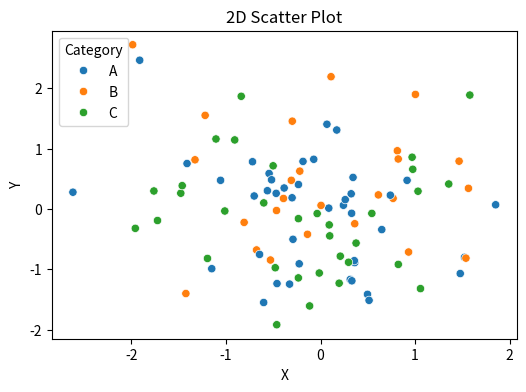

This figure's Python source:
# Visualize the n-dimensional data using Scatter plots.
import numpy as np
import pandas as pd
import seaborn as sns
import matplotlib.pyplot as plt

np.random.seed(42)  # Ensures reproducibility
n = 100
data = pd.DataFrame({
  'X': np.random.normal(0, 1, n),
  'Y': np.random.normal(0, 1, n),
  'Z': np.random.normal(0, 1, n),
  'Category': np.random.choice(['A', 'B', 'C'], n)
})

print(data)

def scatter_plot():
  plt.figure(figsize=(6, 4))
  sns.scatterplot(data=data, x='X', y='Y', hue='Category')
  plt.title("2D Scatter Plot")
  plt.show()

scatter_plot()

# --------------------------------------------------------------------------------

# Write a program to implement Hill Climbing Algorithm.
import random

def objective_function(x):
  return -x ** 2 + 5

def hill_climbing(start_x, step_size, max_iterations):
  current_x = start_x
  current_score = objective_function(current_x)

  for i in range(max_iterations):
    new_x = current_x + random.uniform(-step_size, step_size)
    new_score = objective_function(new_x)

    print(f"Iteration {i + 1}: x = {current_x:.4f}, f(x) = {current_score:.4f}")

    if new_score > current_score:
      current_x = new_x
      current_score = new_score
    else:
      pass
  
  print("\nFinal Solution:")
  print(f"x = {current_x:.4f}, f(x) = {current_score:.4f}")
  return current_x, current_score

best_x, best_score = hill_climbing(start_x=0.1, step_size=0.05, max_iterations=5)



# import numpy as np
# import matplotlib.pyplot as plt
# import random

# # -------- Scatter Plot --------
# def scatter_demo():
#     X = np.random.rand(200, 4)  # 200 samples, 4 features
#     plt.scatter(X[:, 0], X[:, 1], c='blue', alpha=0.6)
#     plt.title("Scatter Plot (first 2 features)")
#     plt.xlabel("Feature 1")
#     plt.ylabel("Feature 2")
#     plt.show()

# # -------- Hill Climbing --------
# def objective(x):
#     return -(x**2) + 5   # simple parabola (max at x=0)

# def hill_climb(start, step=0.1, max_iter=100):
#     current = start
#     current_val = objective(current)
#     for _ in range(max_iter):
#         neighbors = [current - step, current + step]
#         best = max(neighbors, key=objective)
#         if objective(best) > current_val:
#             current, current_val = best, objective(best)
#         else:
#             break
#     return current, current_val

# # Run
# scatter_demo()
# best_x, best_val = hill_climb(random.uniform(-5, 5))
# print("Best x:", best_x, "Value:", best_val)
